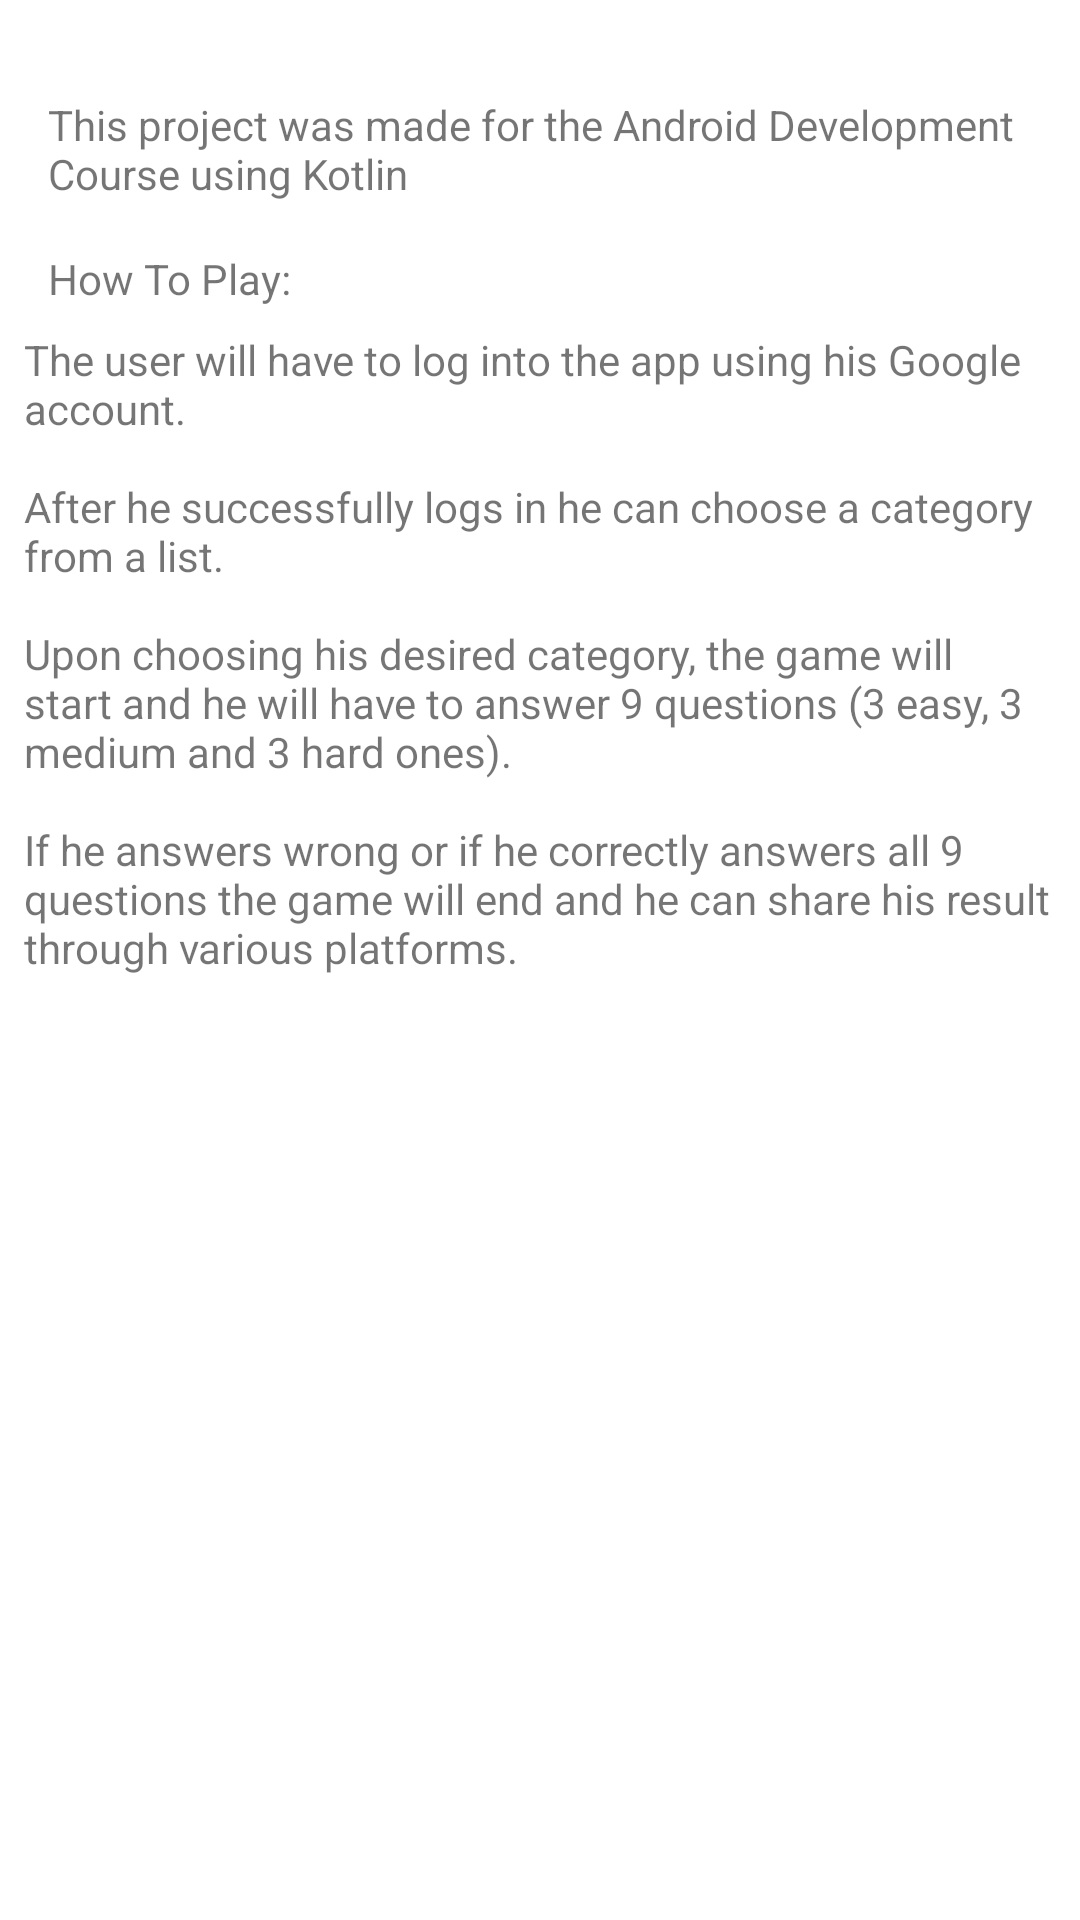

Write the Android layout XML for this screen, with the resource values it uses.
<!-- AndroidManifest.xml: application theme Theme.TriviaProject -->
<!-- res/layout/fragment_about.xml -->
<?xml version="1.0" encoding="utf-8"?>
<androidx.constraintlayout.widget.ConstraintLayout xmlns:android="http://schemas.android.com/apk/res/android"
    xmlns:app="http://schemas.android.com/apk/res-auto"
    xmlns:tools="http://schemas.android.com/tools"
    android:id="@+id/frameLayout"
    android:layout_width="match_parent"
    android:layout_height="match_parent"
    tools:context=".about.AboutFragment">


    <TextView
        android:id="@+id/about_project_text"
        android:layout_width="0dp"
        android:layout_height="wrap_content"
        android:layout_marginStart="@dimen/medium_margin"
        android:layout_marginTop="@dimen/extra_large_margin"
        android:layout_marginEnd="@dimen/medium_margin"
        android:text="@string/about_project"
        app:layout_constraintEnd_toEndOf="parent"
        app:layout_constraintStart_toStartOf="parent"
        app:layout_constraintTop_toTopOf="parent" />

    <TextView
        android:id="@+id/how_to_play_text"
        android:layout_width="wrap_content"
        android:layout_height="wrap_content"
        android:layout_marginStart="@dimen/medium_margin"
        android:layout_marginTop="@dimen/medium_margin"
        android:text="@string/how_to_play"
        app:layout_constraintStart_toStartOf="parent"
        app:layout_constraintTop_toBottomOf="@+id/about_project_text" />

    <TextView
        android:id="@+id/about_rules"
        android:layout_width="0dp"
        android:layout_height="wrap_content"
        android:layout_marginStart="@dimen/small_margin"
        android:layout_marginTop="@dimen/small_margin"
        android:layout_marginEnd="@dimen/small_margin"
        android:text="@string/about_rules"
        app:layout_constraintEnd_toEndOf="parent"
        app:layout_constraintStart_toStartOf="parent"
        app:layout_constraintTop_toBottomOf="@+id/how_to_play_text" />
</androidx.constraintlayout.widget.ConstraintLayout>
<!-- resources referenced by this layout -->
<resources>
  <dimen name="extra_large_margin">32dp</dimen>
  <dimen name="medium_margin">16dp</dimen>
  <dimen name="small_margin">8dp</dimen>
  <string name="about_project">This project was made for the Android Development Course using Kotlin</string>
  <string name="about_rules">The user will have to log into the app using his Google account.\n\nAfter he successfully logs in he can choose a category from a list.\n\nUpon choosing his desired category, the game will start and he will have to answer 9 questions (3 easy, 3 medium and 3 hard ones).\n\nIf he answers wrong or if he correctly answers all 9 questions the game will end and he can share his result through various platforms.</string>
  <string name="how_to_play">How To Play:</string>
  <style name="Theme.TriviaProject" parent="Theme.MaterialComponents.DayNight.DarkActionBar">
          
          <item name="colorPrimary">@color/purple_500</item>
          <item name="colorPrimaryVariant">@color/purple_700</item>
          <item name="colorOnPrimary">@color/white</item>
          
          <item name="colorSecondary">@color/teal_200</item>
          <item name="colorSecondaryVariant">@color/teal_700</item>
          <item name="colorOnSecondary">@color/black</item>
          
          <item name="android:statusBarColor">?attr/colorPrimaryVariant</item>
          
      </style>
  <!-- not gathered from this repository: default colours our renderer supplied (Android Studio template values) -->
  <color name="purple_500">#FF6200EE</color>
  <color name="purple_700">#FF3700B3</color>
  <color name="teal_200">#FF03DAC5</color>
  <color name="teal_700">#FF018786</color>
  <color name="black">#FF000000</color>
  <color name="white">#FFFFFFFF</color>
</resources>
